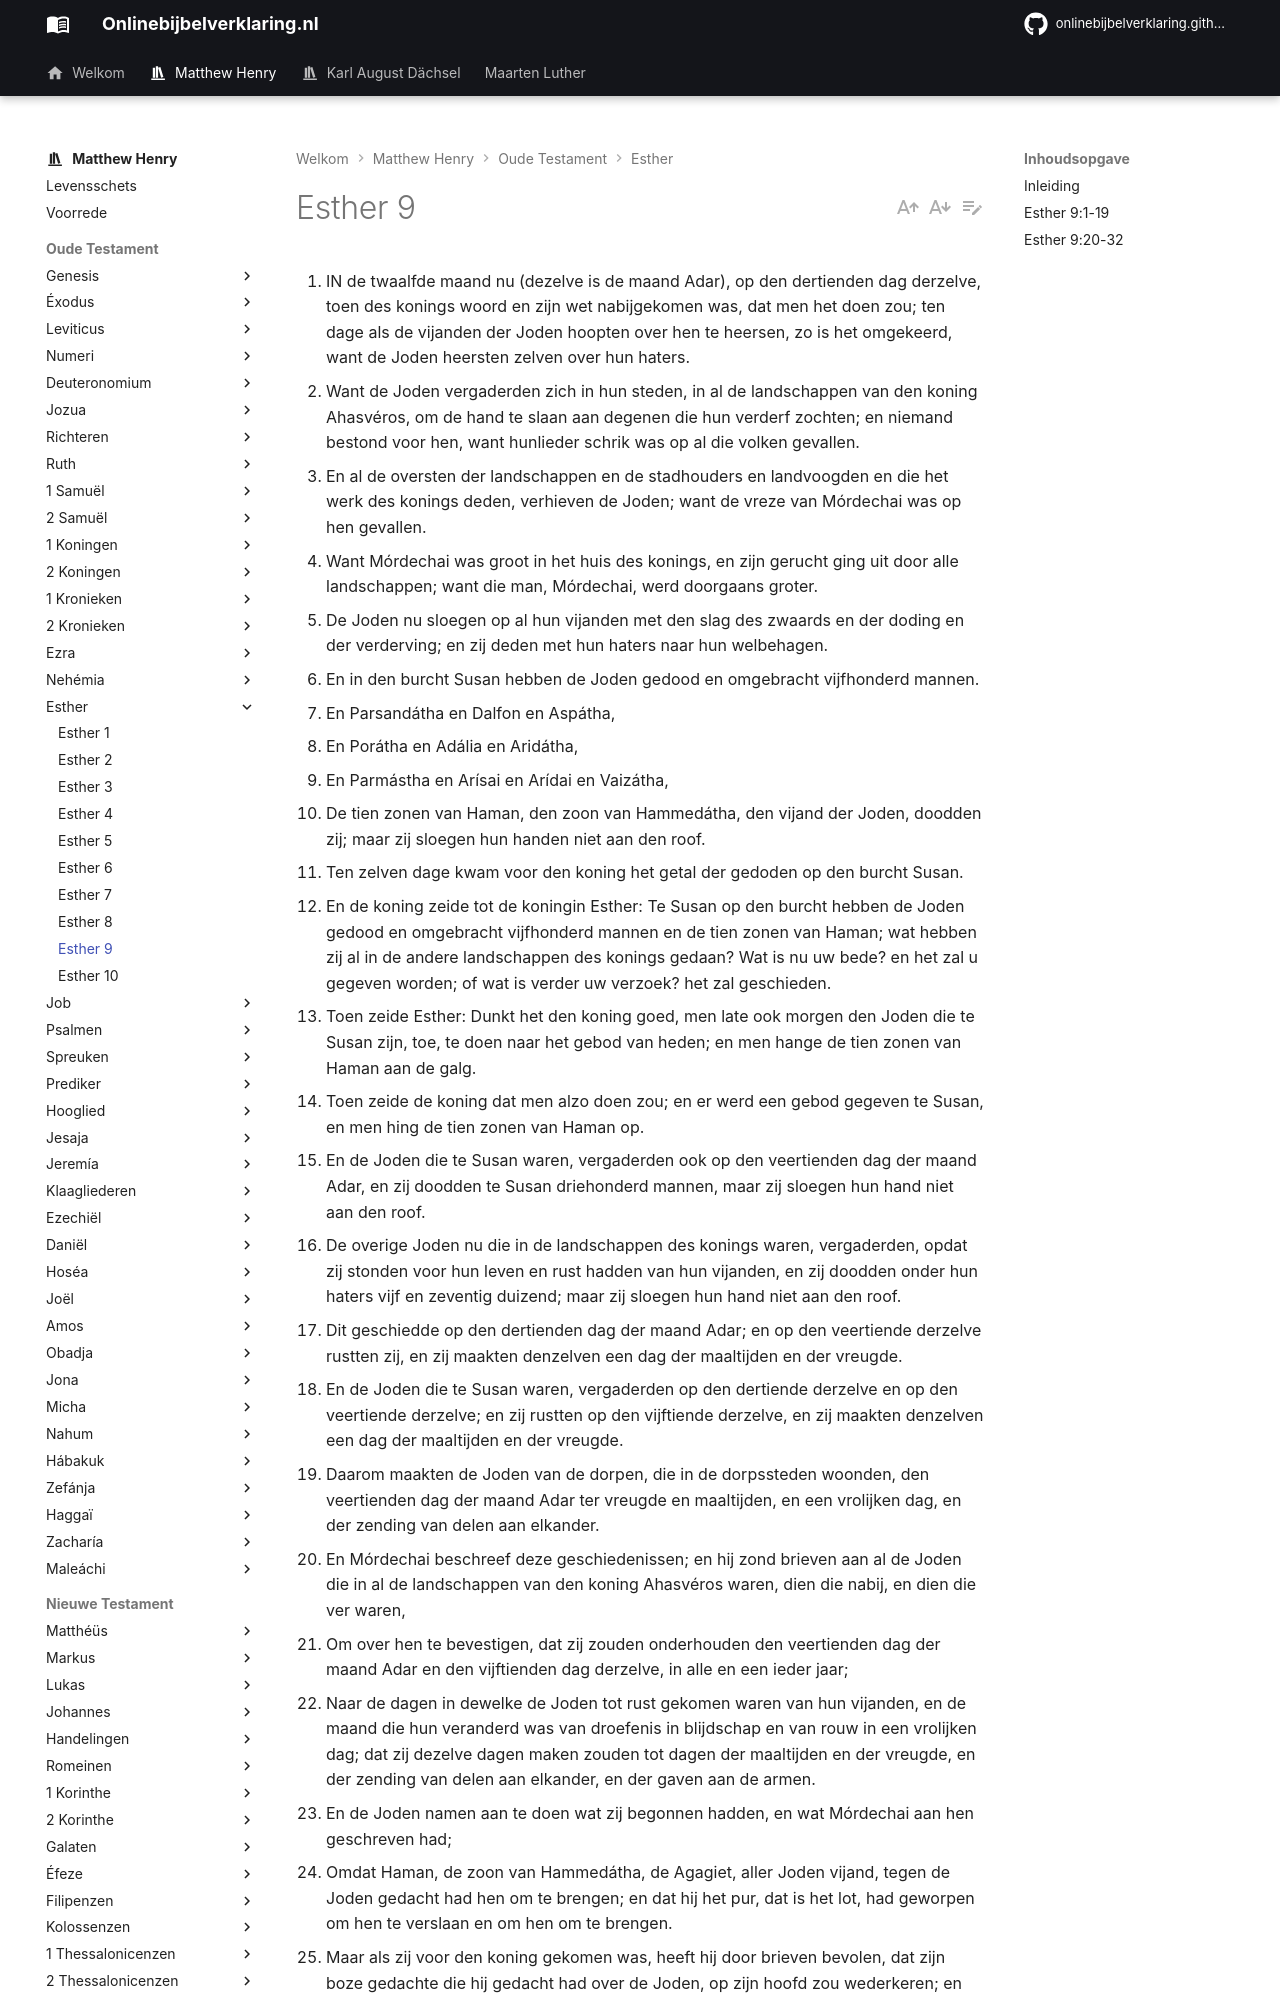

repository: onlinebijbelverklaring/onlinebijbelverklaring.github.io · page: matthewhenry/Esther/Esther9/index.html · generator: mkdocs

1. IN de twaalfde maand nu (dezelve is de maand Adar), op den dertienden dag derzelve, toen des konings woord en zijn wet nabijgekomen was, dat men het doen zou; ten dage als de vijanden der Joden hoopten over hen te heersen, zo is het omgekeerd, want de Joden heersten zelven over hun haters.
2. Want de Joden vergaderden zich in hun steden, in al de landschappen van den koning Ahasvéros, om de hand te slaan aan degenen die hun verderf zochten; en niemand bestond voor hen, want hunlieder schrik was op al die volken gevallen.
3. En al de oversten der landschappen en de stadhouders en landvoogden en die het werk des konings deden, verhieven de Joden; want de vreze van Mórdechai was op hen gevallen.
4. Want Mórdechai was groot in het huis des konings, en zijn gerucht ging uit door alle landschappen; want die man, Mórdechai, werd doorgaans groter.
5. De Joden nu sloegen op al hun vijanden met den slag des zwaards en der doding en der verderving; en zij deden met hun haters naar hun welbehagen.
6. En in den burcht Susan hebben de Joden gedood en omgebracht vijfhonderd mannen.
7. En Parsandátha en Dalfon en Aspátha,
8. En Porátha en Adália en Aridátha,
9. En Parmástha en Arísai en Arídai en Vaizátha,
10. De tien zonen van Haman, den zoon van Hammedátha, den vijand der Joden, doodden zij; maar zij sloegen hun handen niet aan den roof.
11. Ten zelven dage kwam voor den koning het getal der gedoden op den burcht Susan.
12. En de koning zeide tot de koningin Esther: Te Susan op den burcht hebben de Joden gedood en omgebracht vijfhonderd mannen en de tien zonen van Haman; wat hebben zij al in de andere landschappen des konings gedaan? Wat is nu uw bede? en het zal u gegeven worden; of wat is verder uw verzoek? het zal geschieden.
13. Toen zeide Esther: Dunkt het den koning goed, men late ook morgen den Joden die te Susan zijn, toe, te doen naar het gebod van heden; en men hange de tien zonen van Haman aan de galg.
14. Toen zeide de koning dat men alzo doen zou; en er werd een gebod gegeven te Susan, en men hing de tien zonen van Haman op.
15. En de Joden die te Susan waren, vergaderden ook op den veertienden dag der maand Adar, en zij doodden te Susan driehonderd mannen, maar zij sloegen hun hand niet aan den roof.
16. De overige Joden nu die in de landschappen des konings waren, vergaderden, opdat zij stonden voor hun leven en rust hadden van hun vijanden, en zij doodden onder hun haters vijf en zeventig duizend; maar zij sloegen hun hand niet aan den roof.
17. Dit geschiedde op den dertienden dag der maand Adar; en op den veertiende derzelve rustten zij, en zij maakten denzelven een dag der maaltijden en der vreugde.
18. En de Joden die te Susan waren, vergaderden op den dertiende derzelve en op den veertiende derzelve; en zij rustten op den vijftiende derzelve, en zij maakten denzelven een dag der maaltijden en der vreugde.
19. Daarom maakten de Joden van de dorpen, die in de dorpssteden woonden, den veertienden dag der maand Adar ter vreugde en maaltijden, en een vrolijken dag, en der zending van delen aan elkander.
20. En Mórdechai beschreef deze geschiedenissen; en hij zond brieven aan al de Joden die in al de landschappen van den koning Ahasvéros waren, dien die nabij, en dien die ver waren,
21. Om over hen te bevestigen, dat zij zouden onderhouden den veertienden dag der maand Adar en den vijftienden dag derzelve, in alle en een ieder jaar;
22. Naar de dagen in dewelke de Joden tot rust gekomen waren van hun vijanden, en de maand die hun veranderd was van droefenis in blijdschap en van rouw in een vrolijken dag; dat zij dezelve dagen maken zouden tot dagen der maaltijden en der vreugde, en der zending van delen aan elkander, en der gaven aan de armen.
23. En de Joden namen aan te doen wat zij begonnen hadden, en wat Mórdechai aan hen geschreven had;
24. Omdat Haman, de zoon van Hammedátha, de Agagiet, aller Joden vijand, tegen de Joden gedacht had hen om te brengen; en dat hij het pur, dat is het lot, had geworpen om hen te verslaan en om hen om te brengen.
25. Maar als zij voor den koning gekomen was, heeft hij door brieven bevolen, dat zijn boze gedachte die hij gedacht had over de Joden, op zijn hoofd zou wederkeren; en men heeft hem en zijn zonen aan de galg gehangen.
26. Daarom noemt men die dagen purim, van den naam van dat pur. Hierom, vanwege al de woorden van dien brief, en hetgeen zij zelven daarvan gezien hadden en wat tot hen overgekomen was,
27. Bevestigden de Joden en namen op zich en op hun zaad en op allen die zich tot hen vervoegen zouden, dat men het niet overtrade, dat zij deze twee dagen zouden houden, naar het voorschrift derzelve en naar den bestemden tijd derzelve, in alle en een ieder jaar;
28. Dat deze dagen gedacht zouden worden en onderhouden in alle en elk geslacht, elk huisgezin, elk landschap en elke stad; en dat deze dagen van purim niet zouden overtreden worden onder de Joden, en dat de gedachtenis derzelve geen einde nemen zou bij hun zaad.
29. Daarna schreef de koningin Esther, de dochter van Abicháïl, en Mórdechai, de Jood, met alle macht, om dezen brief van purim ten tweeden male te bevestigen.
30. En hij zond de brieven aan al de Joden in de honderd zeven en twintig landschappen des koninkrijks van Ahasvéros, met woorden van vrede en
